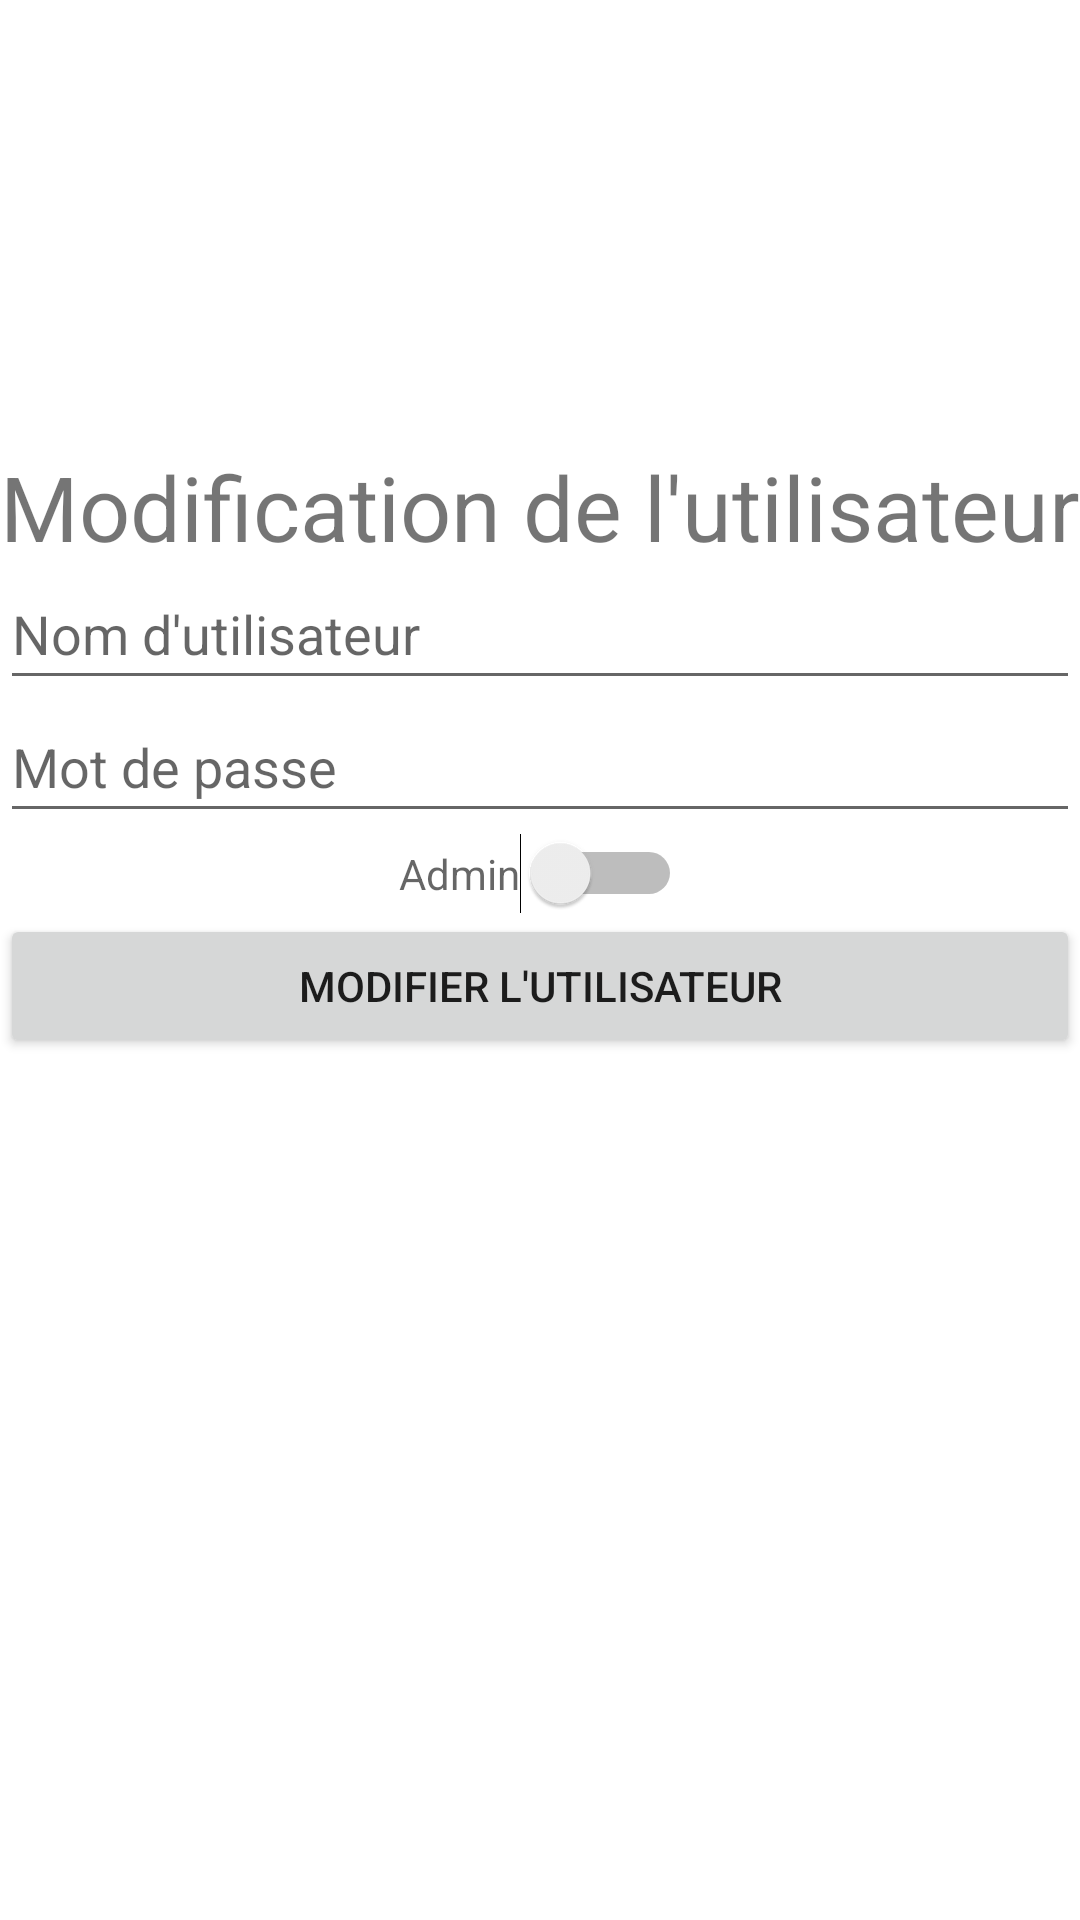

Reconstruct the res/layout file that produces this screen, plus the resources it refers to.
<!-- AndroidManifest.xml: application theme Theme.Dilhan_Eser_Project -->
<!-- res/layout/activity_usermod.xml -->
<?xml version="1.0" encoding="utf-8"?>
<androidx.constraintlayout.widget.ConstraintLayout xmlns:android="http://schemas.android.com/apk/res/android"
    android:layout_width="match_parent"
    android:layout_height="match_parent"
    xmlns:app="http://schemas.android.com/apk/res-auto">

    <TextView
        android:id="@+id/usermod_title"
        android:layout_width="wrap_content"
        android:layout_height="wrap_content"
        android:text="Modification de l'utilisateur"
        android:textSize="30dp"
        app:layout_constraintBottom_toBottomOf="parent"
        app:layout_constraintEnd_toEndOf="parent"
        app:layout_constraintHorizontal_bias="0.498"
        app:layout_constraintStart_toStartOf="parent"
        app:layout_constraintTop_toTopOf="parent"
        app:layout_constraintVertical_bias="0.248"></TextView>

    <EditText
        android:id="@+id/usermod_username"
        android:layout_width="match_parent"
        android:layout_height="wrap_content"
        app:layout_constraintTop_toBottomOf="@id/usermod_title"
        android:paddingBottom="10dp"
        android:hint="Nom d'utilisateur"></EditText>

    <EditText
        android:id="@+id/usermod_password"
        android:layout_width="match_parent"
        android:layout_height="wrap_content"
        app:layout_constraintTop_toBottomOf="@id/usermod_username"
        android:paddingBottom="10dp"
        android:hint="Mot de passe"></EditText>
    <Switch
        android:id="@+id/usermod_admin"
        android:layout_width="wrap_content"
        android:layout_height="wrap_content"
        android:hint="Admin"
        app:layout_constraintTop_toBottomOf="@+id/usermod_password"
        app:layout_constraintStart_toStartOf="parent"
        app:layout_constraintEnd_toEndOf="parent"></Switch>

    <Button
        android:id="@+id/usermod_modify"
        android:layout_width="match_parent"
        android:layout_height="wrap_content"
        android:text="Modifier l'utilisateur"
        app:layout_constraintTop_toBottomOf="@id/usermod_admin"
        android:layout_marginBottom="10dp"></Button>

</androidx.constraintlayout.widget.ConstraintLayout>
<!-- resources referenced by this layout -->
<resources>
  <style name="Theme.Dilhan_Eser_Project" parent="Theme.MaterialComponents.DayNight.DarkActionBar">
          
          <item name="colorPrimary">@color/purple_500</item>
          <item name="colorPrimaryVariant">@color/purple_700</item>
          <item name="colorOnPrimary">@color/white</item>
          
          <item name="colorSecondary">@color/teal_200</item>
          <item name="colorSecondaryVariant">@color/teal_700</item>
          <item name="colorOnSecondary">@color/black</item>
          
          <item name="android:statusBarColor">?attr/colorPrimaryVariant</item>
          
      </style>
  <!-- not gathered from this repository: default colours our renderer supplied (Android Studio template values) -->
  <color name="purple_500">#FF6200EE</color>
  <color name="purple_700">#FF3700B3</color>
  <color name="teal_200">#FF03DAC5</color>
  <color name="teal_700">#FF018786</color>
  <color name="black">#FF000000</color>
  <color name="white">#FFFFFFFF</color>
</resources>
